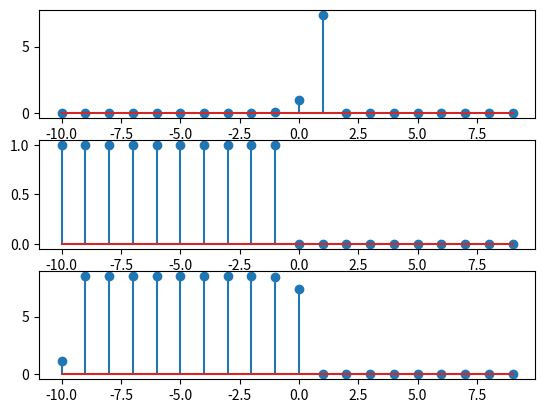

Reproduce this figure in Python.
import matplotlib.pyplot as plt
import numpy as np

def convolution(a, b):  # Convolving two signals
    a = np.concatenate([ np.zeros( (int)(len(b) / 2) - 1 ), a,  np.zeros( (int)(len(b) / 2) )])
    b = b[::-1]

    step = len(b)
    c = np.zeros(len(a) - step + 1)

    for i in range(len(c)):
        c[i] = np.sum(a[i:i+step] * b)
    
    return c

# Initialize 

# CT
start = -10
end = 10 
t_step = 0.1

# DT
d_step = 1

# Signals
t = np.arange(start, end, d_step)

# DT signals
x = np.exp(2 * t) * ( np.heaviside(t + 3, 1) - np.heaviside(t - 2, 1) )
h1 = np.heaviside(t + 10, 1) - np.heaviside(t, 1)

x3 = convolution(x, h1)

f, plot_array = plt.subplots(3)

plot_array[0].stem(t, x, label="x(t)")
plot_array[1].stem(t, h1, label="h(t)")
plot_array[2].stem(t, x3, label="x(t) * h(t)")

plt.show()
